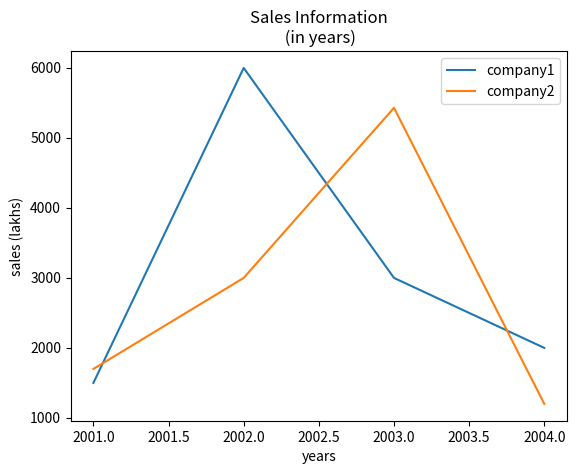

This figure's Python source:
import matplotlib.pyplot as plt
x=[2001,2002,2003,2004]
y=[1500,6000,3000,2000]
x2=[2001,2002,2003,2004]
y2=[1700,3000,5430,1200]
    
plt.plot(x,y,label="company1")
plt.plot(x2,y2,label="company2")
plt.title("Sales Information\n (in years)")
plt.xlabel("years")
plt.ylabel("sales (lakhs)")

plt.legend()
plt.show()
